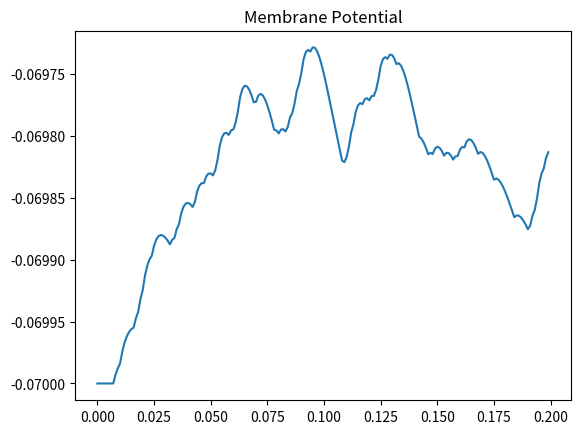
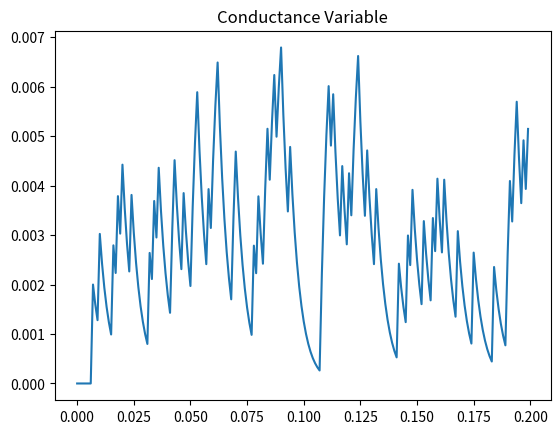
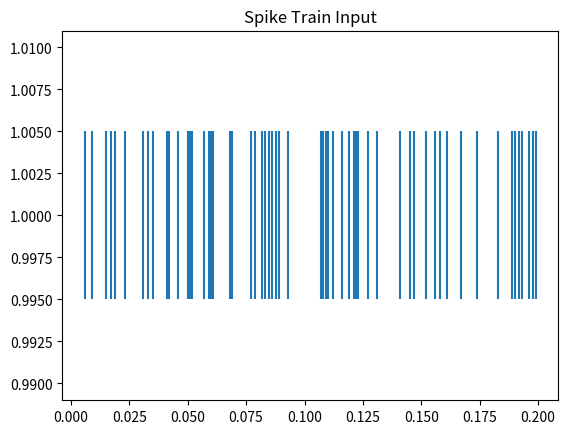
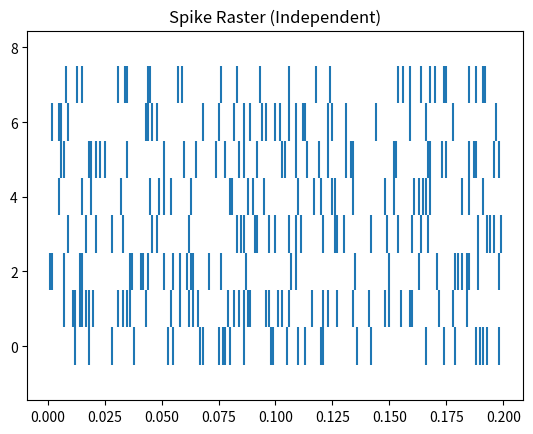

Write Python code to recreate these figures, in order.
from random import randint
import matplotlib.pyplot as plt
import numpy as np


def poisson(k, rate):
    p = [0 for _ in k]
    for i, r in enumerate(k):
        p[i] = np.exp(-rate)*((rate**r)/np.math.factorial(r))
    return p


def generate_spike_train(fr, dt, steps):
    def f(n):
        if n < fr*dt:
            return 1
        else:
            return 0
    train = list(map(f, np.random.uniform(0., 1., steps)))
    return train


# v_prime = (-(v - E_r) - (h * v)) / tau_m
# h_prime = -h / tau_s
def conductance_lif(start, end, dt, e_r, e_t, tau, tau_e):
    steps = int((end - start)/dt)
    v = [e_r for _ in range(0, steps)]
    ge = [0. for _ in range(0, steps)]
    t = [0. for _ in range(0, steps)]
    spike_train = generate_spike_train(250, dt, steps)
    cur = [0.01 if spike_train[i] == 1 else 0. for i in range(0, steps)]
    for i in range(0, steps-1):
        v[i+1] = v[i] + dt*((-(v[i] - e_r) - (ge[i]*v[i]))/tau)
        if v[i+1] >= e_t:
            v[i+1] = e_r
        ge[i+1] = ge[i] + dt*((-ge[i] + cur[i])/tau_e)
        t[i+1] = t[i] + dt
    return v, ge, t, spike_train


def convert_train(spike_train):
    t = 0.
    spike_times = []
    for i in range(0, 200):
        if spike_train[i] == 1:
            spike_times.append(t)
        t += 0.001
    return spike_times


def main():
    vs, ge, ts, spike_train = conductance_lif(0., 0.2, 0.001, -0.070, -0.055, 0.020, 0.005)

    plt.figure(1)
    plt.title("Membrane Potential")
    plt.plot(ts, vs)

    plt.figure(2)
    plt.title("Conductance Variable")
    plt.plot(ts, ge)

    spike_times = convert_train(spike_train)
    plt.figure(3)
    plt.title("Spike Train Input")
    plt.eventplot(spike_times, linelengths=0.01)

    spikes = [convert_train(generate_spike_train(150, 0.001, 200)) for _ in range(0, 8)]
    plt.figure(4)
    plt.title("Spike Raster (Independent)")
    plt.eventplot(spikes)

    plt.show()


if __name__ == "__main__":
    main()
